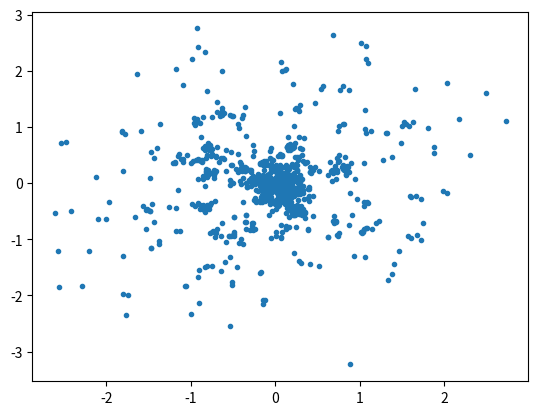

Here is the Python script that generated this plot:
import numpy as np
from matplotlib import pyplot as plt

#F=r/(r^2+eps)^(3/2)
#u=r^2+eps, du=2rdr
#=> F=du/2u^3/2, Pot=2u^-1/2=-(r^2+eps)^-1/2
def get_forces(xy,f,soft=0.01,pot=False):
    n=xy.shape[0]
    tot=0
    for i in range(n):
        dx=xy[:,0]-xy[i,0]
        dy=xy[:,1]-xy[i,1]
        rsqr=dx**2+dy**2+soft**2
        rrt=rsqr**-0.5
        r3=rrt**3
        f[i,0]=np.sum(dx*r3)
        f[i,1]=np.sum(dy*r3)
        if pot:
            tot=tot+np.sum(rrt)
    if pot:
        return tot
class particles:
    def __init__(self,n,soft=0.01):
        self.n=n
        self.xy=np.random.randn(n,2)
        self.v=np.zeros([n,2])
        self.f=np.zeros([n,2])
        self.soft=soft
        
    def get_forces(self):
        pot=get_forces(self.xy,self.f,self.soft,pot=True)
        return pot
    def update(self,dt):
        self.xy=self.xy+self.v*dt
        kin1=np.sum(self.v**2)
        pot=self.get_forces()
        self.v=self.v+self.f*dt
        kin2=np.sum(self.v**2)
        kin=0.5*(kin1+kin2)
        print('energies are ',pot/self.n**2,kin/self.n**2,(kin-pot)/self.n**2)
        return kin,pot

parts=particles(1000)
dt=3e-4
plt.ion()
nstep=200
kk=np.zeros(nstep)
pp=np.zeros(nstep)
for i in range(nstep):
    plt.clf()
    plt.plot(parts.xy[:,0],parts.xy[:,1],'.')
    plt.pause(0.001)
    kk[i],pp[i]=parts.update(dt)

